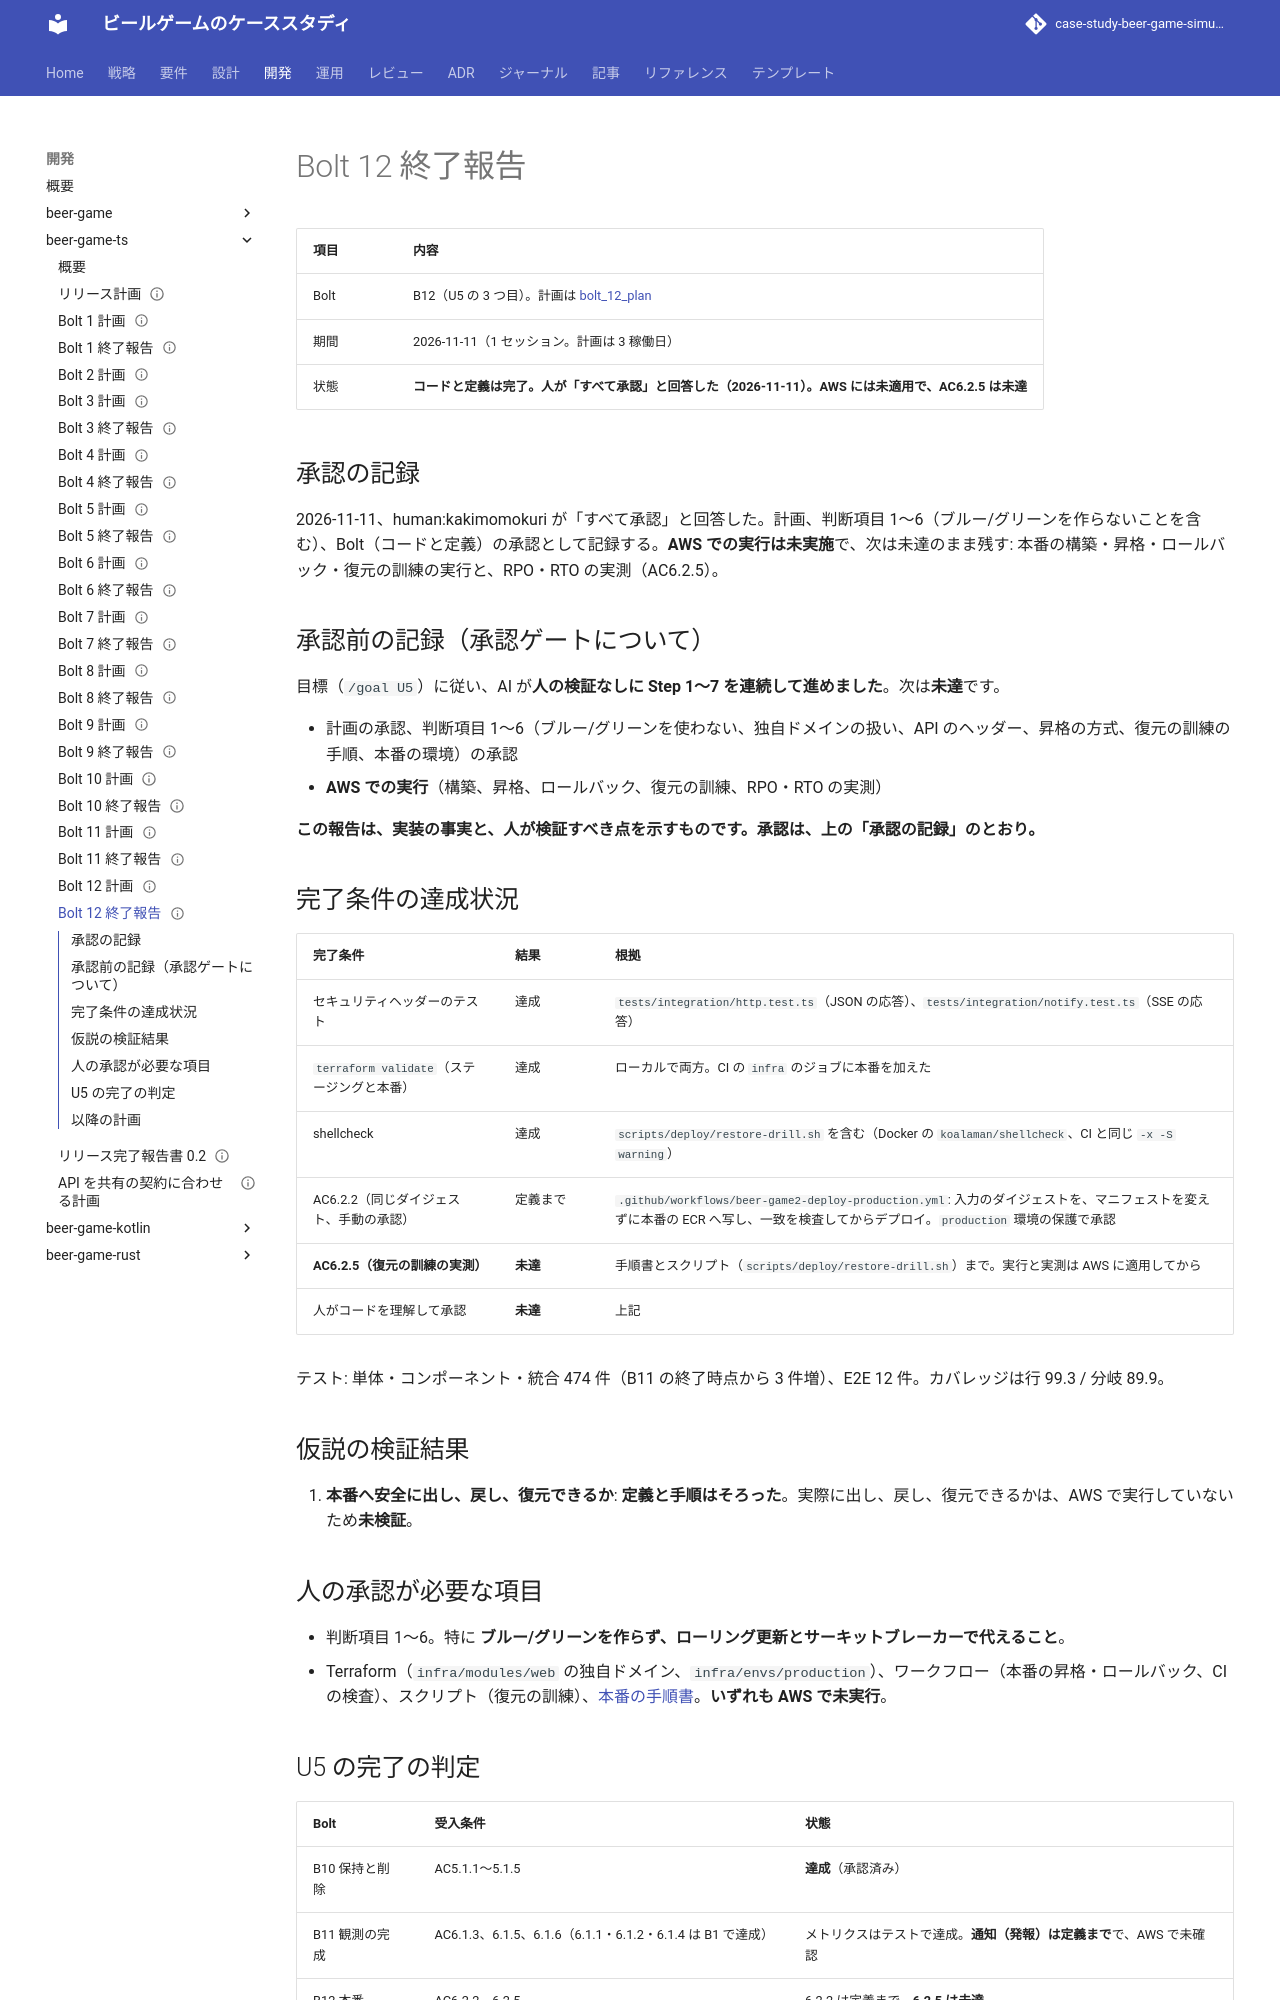

repository: k2works/case-study-beer-game-simulation · page: development/beer-game-ts/bolt_12_report/index.html · generator: mkdocs

---
type: Reference
title: "Bolt 12 終了報告 - 本番"
description: "Bolt 12 の結果。完了条件の達成状況、仮説の検証結果、承認ゲートの扱い、人の承認が必要な項目、U5 の完了の判定。AWS には適用していない。"
tags: [report, plan]
status: draft
generated: { by: claude-code/claude-opus-5-5, at: 2026-11-11T06:10:00Z }
---

# Bolt 12 終了報告

| 項目 | 内容                                                                                                 |
| :--- | :--------------------------------------------------------------------------------------------------- |
| Bolt | B12（U5 の 3 つ目）。計画は [bolt_12_plan](./bolt_12_plan.md)                                        |
| 期間 | 2026-11-11（1 セッション。計画は 3 稼働日）                                                          |
| 状態 | **コードと定義は完了。人が「すべて承認」と回答した（2026-11-11）。AWS には未適用で、AC6.2.5 は未達** |

## 承認の記録

2026-11-11、human:kakimomokuri が「すべて承認」と回答した。計画、判断項目 1〜6（ブルー/グリーンを作らないことを含む）、Bolt（コードと定義）の承認として記録する。**AWS での実行は未実施**で、次は未達のまま残す: 本番の構築・昇格・ロールバック・復元の訓練の実行と、RPO・RTO の実測（AC6.2.5）。

## 承認前の記録（承認ゲートについて）

目標（`/goal U5`）に従い、AI が**人の検証なしに Step 1〜7 を連続して進めました**。次は**未達**です。

- 計画の承認、判断項目 1〜6（ブルー/グリーンを使わない、独自ドメインの扱い、API のヘッダー、昇格の方式、復元の訓練の手順、本番の環境）の承認
- **AWS での実行**（構築、昇格、ロールバック、復元の訓練、RPO・RTO の実測）

**この報告は、実装の事実と、人が検証すべき点を示すものです。承認は、上の「承認の記録」のとおり。**

## 完了条件の達成状況

| 完了条件                                   | 結果     | 根拠                                                                                                                                                                           |
| :----------------------------------------- | :------- | :----------------------------------------------------------------------------------------------------------------------------------------------------------------------------- |
| セキュリティヘッダーのテスト               | 達成     | `tests/integration/http.test.ts`（JSON の応答）、`tests/integration/notify.test.ts`（SSE の応答）                                                                              |
| `terraform validate`（ステージングと本番） | 達成     | ローカルで両方。CI の `infra` のジョブに本番を加えた                                                                                                                           |
| shellcheck                                 | 達成     | `scripts/deploy/restore-drill.sh` を含む（Docker の `koalaman/shellcheck`、CI と同じ `-x -S warning`）                                                                         |
| AC6.2.2（同じダイジェスト、手動の承認）    | 定義まで | `.github/workflows/beer-game2-deploy-production.yml`: 入力のダイジェストを、マニフェストを変えずに本番の ECR へ写し、一致を検査してからデプロイ。`production` 環境の保護で承認 |
| **AC6.2.5（復元の訓練の実測）**            | **未達** | 手順書とスクリプト（`scripts/deploy/restore-drill.sh`）まで。実行と実測は AWS に適用してから                                                                                   |
| 人がコードを理解して承認                   | **未達** | 上記                                                                                                                                                                           |

テスト: 単体・コンポーネント・統合 474 件（B11 の終了時点から 3 件増）、E2E 12 件。カバレッジは行 99.3 / 分岐 89.9。

## 仮説の検証結果

1. **本番へ安全に出し、戻し、復元できるか**: **定義と手順はそろった**。実際に出し、戻し、復元できるかは、AWS で実行していないため**未検証**。

## 人の承認が必要な項目

- 判断項目 1〜6。特に **ブルー/グリーンを作らず、ローリング更新とサーキットブレーカーで代えること**。
- Terraform（`infra/modules/web` の独自ドメイン、`infra/envs/production`）、ワークフロー（本番の昇格・ロールバック、CI の検査）、スクリプト（復元の訓練）、[本番の手順書](../../operation/beer-game-ts/aws_production_setup.md)。**いずれも AWS で未実行**。
